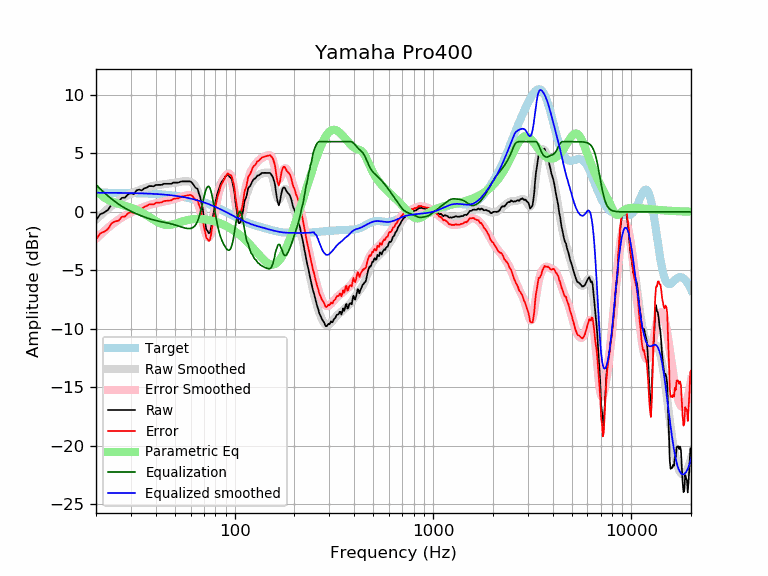

Data behind this chart, as committed beside it:
frequency, raw, error, smoothed, error_smoothed, equalization, parametric_eq, equalized_raw, equalized_smoothed, target
20, -0.72, -2.36, -0.66, -2.30, 2.30, 1.96, 1.58, 1.64, 1.64
21, -0.20, -1.84, -0.32, -1.96, 1.96, 1.53, 1.76, 1.64, 1.64
22, -0.05, -1.69, -0.01, -1.65, 1.65, 1.23, 1.60, 1.64, 1.64
23, 0.17, -1.46, 0.27, -1.36, 1.36, 1.03, 1.53, 1.63, 1.63
24, 0.67, -0.96, 0.53, -1.10, 1.10, 0.89, 1.77, 1.63, 1.63
25, 0.82, -0.81, 0.76, -0.87, 0.87, 0.78, 1.68, 1.63, 1.63
26, 0.87, -0.75, 0.96, -0.66, 0.66, 0.69, 1.53, 1.62, 1.62
27, 1.20, -0.43, 1.14, -0.48, 0.48, 0.60, 1.67, 1.62, 1.62
28, 1.22, -0.39, 1.30, -0.32, 0.32, 0.52, 1.54, 1.62, 1.62
29, 1.50, -0.12, 1.43, -0.18, 0.18, 0.44, 1.68, 1.61, 1.61
30, 1.60, -0.01, 1.56, -0.05, 0.05, 0.36, 1.65, 1.61, 1.61
31, 1.52, -0.08, 1.66, 0.06, -0.06, 0.27, 1.46, 1.60, 1.60
32, 1.84, 0.24, 1.76, 0.17, -0.17, 0.17, 1.67, 1.60, 1.60
33, 1.90, 0.31, 1.85, 0.26, -0.26, 0.06, 1.64, 1.59, 1.59
34, 1.84, 0.26, 1.94, 0.35, -0.35, -0.05, 1.49, 1.58, 1.58
35, 2.00, 0.43, 2.01, 0.43, -0.43, -0.17, 1.57, 1.58, 1.58
36, 2.08, 0.51, 2.08, 0.51, -0.51, -0.29, 1.57, 1.57, 1.57
37, 2.20, 0.64, 2.14, 0.58, -0.58, -0.42, 1.62, 1.56, 1.56
38, 2.20, 0.65, 2.19, 0.64, -0.64, -0.54, 1.56, 1.55, 1.55
39, 2.18, 0.64, 2.23, 0.69, -0.69, -0.67, 1.49, 1.54, 1.54
40, 2.30, 0.77, 2.27, 0.74, -0.74, -0.78, 1.56, 1.53, 1.53
41, 2.30, 0.78, 2.30, 0.78, -0.78, -0.88, 1.52, 1.52, 1.52
42, 2.30, 0.80, 2.32, 0.82, -0.82, -0.97, 1.48, 1.51, 1.51
43, 2.31, 0.82, 2.35, 0.85, -0.85, -1.04, 1.46, 1.49, 1.49
44, 2.40, 0.92, 2.37, 0.89, -0.89, -1.08, 1.51, 1.48, 1.48
45, 2.40, 0.94, 2.39, 0.92, -0.92, -1.11, 1.48, 1.46, 1.46
46, 2.40, 0.95, 2.40, 0.96, -0.96, -1.12, 1.45, 1.45, 1.45
47, 2.40, 0.97, 2.42, 0.99, -0.99, -1.11, 1.41, 1.43, 1.43
48, 2.40, 0.99, 2.44, 1.03, -1.03, -1.09, 1.37, 1.42, 1.42
49, 2.50, 1.11, 2.47, 1.07, -1.07, -1.05, 1.43, 1.40, 1.40
50, 2.50, 1.12, 2.49, 1.11, -1.11, -1.01, 1.39, 1.38, 1.38
51, 2.50, 1.14, 2.51, 1.16, -1.16, -0.97, 1.35, 1.36, 1.36
52, 2.50, 1.17, 2.54, 1.20, -1.20, -0.92, 1.30, 1.34, 1.34
53, 2.56, 1.24, 2.56, 1.25, -1.25, -0.88, 1.31, 1.32, 1.32
54, 2.60, 1.31, 2.59, 1.29, -1.29, -0.83, 1.31, 1.29, 1.29
55, 2.60, 1.33, 2.61, 1.34, -1.34, -0.79, 1.27, 1.27, 1.27
56, 2.60, 1.36, 2.62, 1.37, -1.37, -0.76, 1.23, 1.25, 1.25
57, 2.60, 1.38, 2.62, 1.40, -1.40, -0.72, 1.20, 1.22, 1.22
58, 2.60, 1.41, 2.62, 1.42, -1.42, -0.69, 1.18, 1.19, 1.19
59, 2.60, 1.44, 2.59, 1.43, -1.43, -0.67, 1.18, 1.17, 1.17
60, 2.59, 1.45, 2.55, 1.41, -1.41, -0.65, 1.18, 1.14, 1.14
61, 2.48, 1.37, 2.49, 1.38, -1.38, -0.63, 1.10, 1.11, 1.11
62, 2.32, 1.24, 2.39, 1.31, -1.31, -0.62, 1.02, 1.08, 1.08
63, 2.14, 1.09, 2.25, 1.20, -1.20, -0.61, 0.94, 1.05, 1.05
64, 2.02, 1.00, 2.05, 1.03, -1.03, -0.60, 0.99, 1.02, 1.02
65, 1.97, 0.98, 1.78, 0.80, -0.80, -0.60, 1.17, 0.99, 0.99
66, 1.57, 0.62, 1.45, 0.49, -0.49, -0.60, 1.08, 0.95, 0.95
67, 1.28, 0.36, 1.04, 0.12, -0.12, -0.60, 1.17, 0.92, 0.92
68, 0.73, -0.15, 0.57, -0.32, 0.32, -0.61, 1.05, 0.88, 0.88
69, 0.32, -0.53, 0.07, -0.78, 0.78, -0.62, 1.11, 0.85, 0.85
70, -0.51, -1.33, -0.43, -1.25, 1.25, -0.63, 0.73, 0.81, 0.81
71, -0.93, -1.71, -0.88, -1.66, 1.66, -0.64, 0.72, 0.78, 0.78
72, -1.51, -2.25, -1.23, -1.97, 1.97, -0.66, 0.47, 0.74, 0.74
73, -1.62, -2.32, -1.46, -2.16, 2.16, -0.67, 0.54, 0.70, 0.70
74, -1.82, -2.49, -1.52, -2.18, 2.18, -0.69, 0.36, 0.66, 0.66
75, -1.79, -2.42, -1.42, -2.05, 2.05, -0.71, 0.26, 0.62, 0.62
76, -1.39, -1.97, -1.18, -1.76, 1.76, -0.74, 0.37, 0.59, 0.59
77, -0.74, -1.29, -0.81, -1.35, 1.35, -0.76, 0.61, 0.55, 0.55
78, -0.20, -0.70, -0.35, -0.86, 0.86, -0.78, 0.66, 0.51, 0.51
79, 0.24, -0.22, 0.14, -0.32, 0.32, -0.81, 0.56, 0.47, 0.47
... 553 more rows
